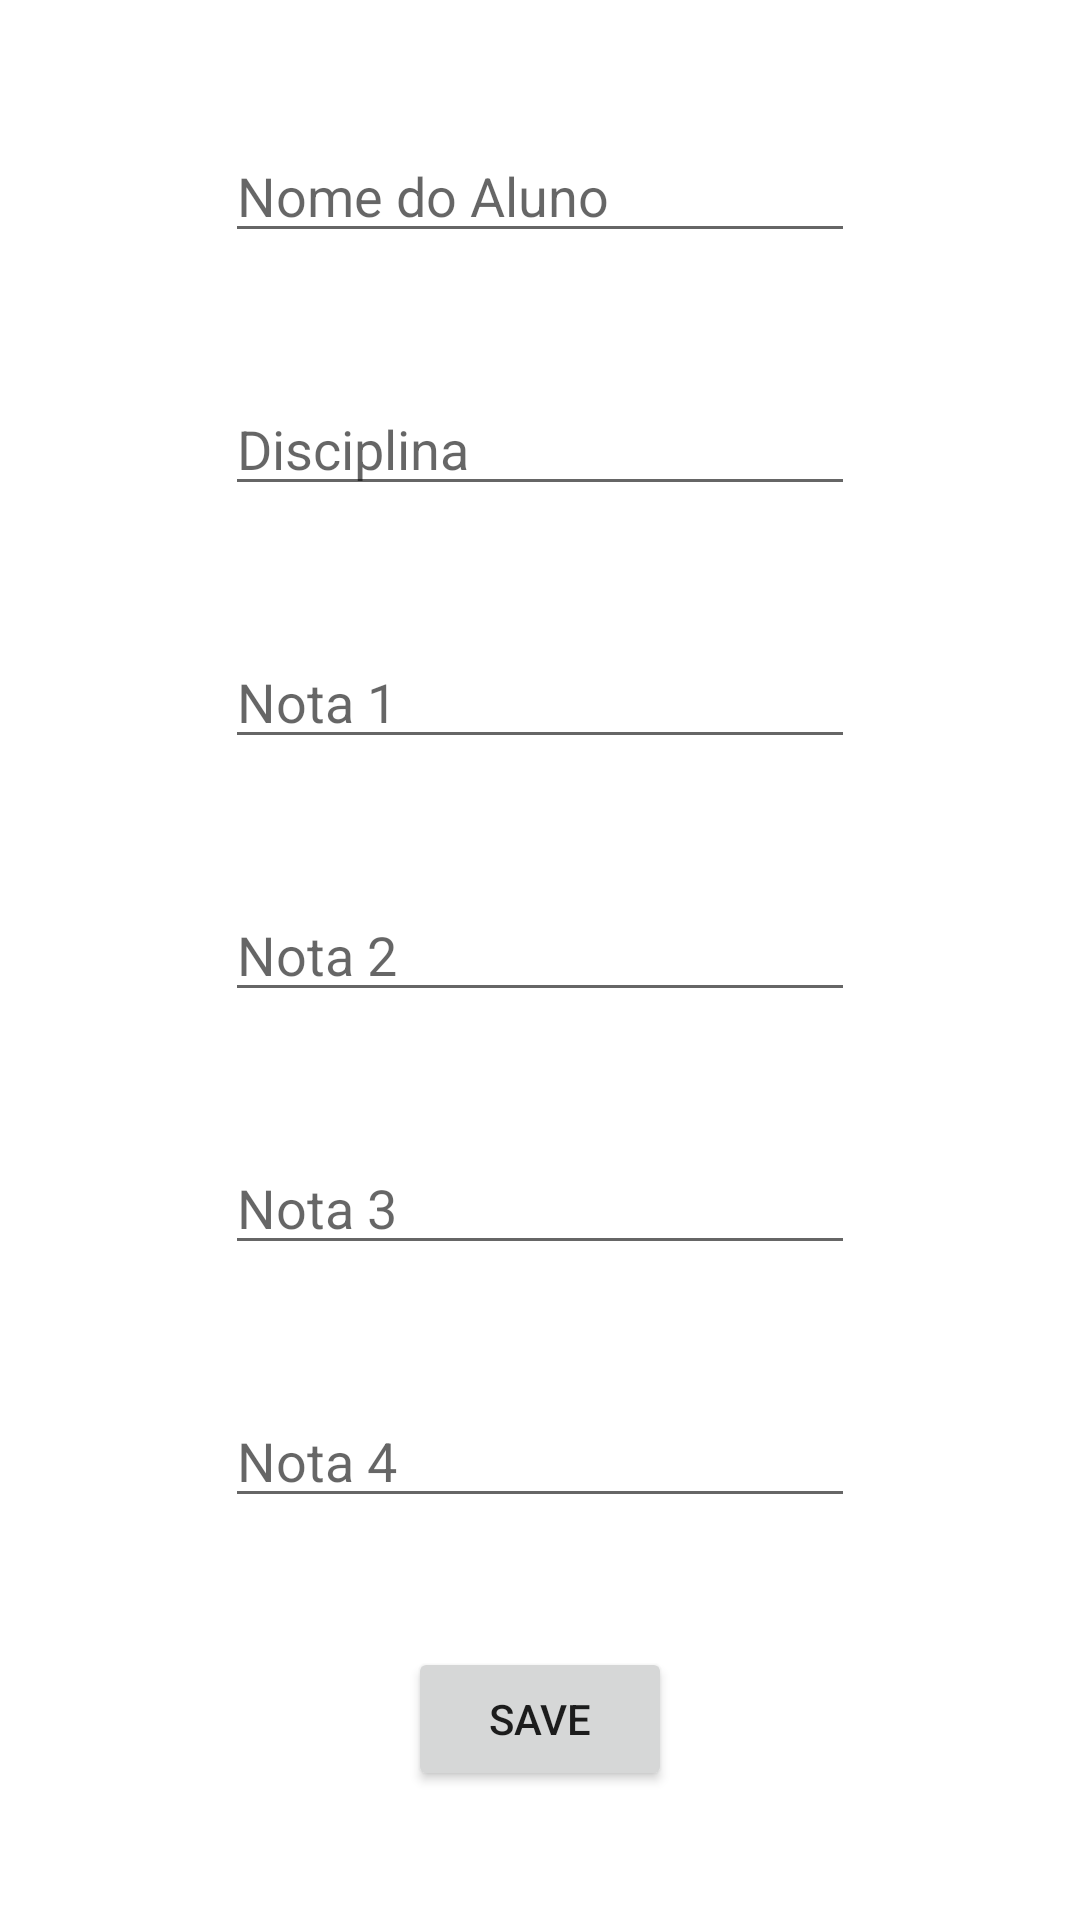

Here is an Android app screen rendered from its layout file. Give the layout XML and the strings, colors and styles it references.
<!-- AndroidManifest.xml: application theme Theme.Grades -->
<!-- res/layout/fragment_register.xml -->
<?xml version="1.0" encoding="utf-8"?>
<androidx.constraintlayout.widget.ConstraintLayout xmlns:android="http://schemas.android.com/apk/res/android"
    xmlns:app="http://schemas.android.com/apk/res-auto"
    xmlns:tools="http://schemas.android.com/tools"
    android:layout_width="match_parent"
    android:layout_height="match_parent"
    tools:context=".view.RegisterFragment">


    <EditText
        android:id="@+id/editTextSubject"
        android:layout_width="wrap_content"
        android:layout_height="wrap_content"
        android:ems="10"
        android:hint="Disciplina"
        android:inputType="textPersonName"
        app:layout_constraintBottom_toTopOf="@+id/editTextGradeFirst"
        app:layout_constraintEnd_toEndOf="parent"
        app:layout_constraintStart_toStartOf="parent"
        app:layout_constraintTop_toBottomOf="@+id/editTextStudentName" />

    <EditText
        android:id="@+id/editTextGradeSecond"
        android:layout_width="wrap_content"
        android:layout_height="wrap_content"
        android:ems="10"
        android:hint="Nota 2"
        android:inputType="number"
        app:layout_constraintBottom_toTopOf="@+id/editTextGradeThird"
        app:layout_constraintEnd_toEndOf="parent"
        app:layout_constraintStart_toStartOf="parent"
        app:layout_constraintTop_toBottomOf="@+id/editTextGradeFirst"/>

    <EditText
        android:id="@+id/editTextGradeFourth"
        android:layout_width="wrap_content"
        android:layout_height="wrap_content"
        android:ems="10"
        android:hint="Nota 4"
        android:inputType="number"
        app:layout_constraintBottom_toTopOf="@+id/buttonSave"
        app:layout_constraintEnd_toEndOf="parent"
        app:layout_constraintStart_toStartOf="parent"
        app:layout_constraintTop_toBottomOf="@+id/editTextGradeThird"/>

    <EditText
        android:id="@+id/editTextStudentName"
        android:layout_width="wrap_content"
        android:layout_height="wrap_content"
        android:ems="10"
        android:hint="Nome do Aluno"
        android:inputType="textPersonName"
        app:layout_constraintBottom_toTopOf="@+id/editTextSubject"
        app:layout_constraintEnd_toEndOf="parent"
        app:layout_constraintStart_toStartOf="parent"
        app:layout_constraintTop_toTopOf="parent"/>

    <EditText
        android:id="@+id/editTextGradeThird"
        android:layout_width="wrap_content"
        android:layout_height="wrap_content"
        android:ems="10"
        android:hint="Nota 3"
        android:inputType="number"
        app:layout_constraintBottom_toTopOf="@+id/editTextGradeFourth"
        app:layout_constraintEnd_toEndOf="parent"
        app:layout_constraintStart_toStartOf="parent"
        app:layout_constraintTop_toBottomOf="@+id/editTextGradeSecond" />

    <EditText
        android:id="@+id/editTextGradeFirst"
        android:layout_width="wrap_content"
        android:layout_height="wrap_content"
        android:ems="10"
        android:hint="Nota 1"
        android:inputType="number"
        app:layout_constraintBottom_toTopOf="@+id/editTextGradeSecond"
        app:layout_constraintEnd_toEndOf="parent"
        app:layout_constraintStart_toStartOf="parent"
        app:layout_constraintTop_toBottomOf="@+id/editTextSubject" />

    <Button
        android:id="@+id/buttonSave"
        android:layout_width="wrap_content"
        android:layout_height="wrap_content"
        android:text="Save"
        app:layout_constraintBottom_toBottomOf="parent"
        app:layout_constraintEnd_toEndOf="parent"
        app:layout_constraintStart_toStartOf="parent"
        app:layout_constraintTop_toBottomOf="@+id/editTextGradeFourth"/>


</androidx.constraintlayout.widget.ConstraintLayout>
<!-- resources referenced by this layout -->
<resources>
  <style name="Theme.Grades" parent="Theme.MaterialComponents.DayNight.DarkActionBar">
          
          <item name="colorPrimary">@color/purple_500</item>
          <item name="colorPrimaryVariant">@color/purple_700</item>
          <item name="colorOnPrimary">@color/white</item>
          
          <item name="colorSecondary">@color/teal_200</item>
          <item name="colorSecondaryVariant">@color/teal_700</item>
          <item name="colorOnSecondary">@color/black</item>
          
          <item name="android:statusBarColor">?attr/colorPrimaryVariant</item>
          
      </style>
  <!-- not gathered from this repository: default colours our renderer supplied (Android Studio template values) -->
  <color name="purple_500">#FF6200EE</color>
  <color name="purple_700">#FF3700B3</color>
  <color name="teal_200">#FF03DAC5</color>
  <color name="teal_700">#FF018786</color>
  <color name="black">#FF000000</color>
  <color name="white">#FFFFFFFF</color>
</resources>
